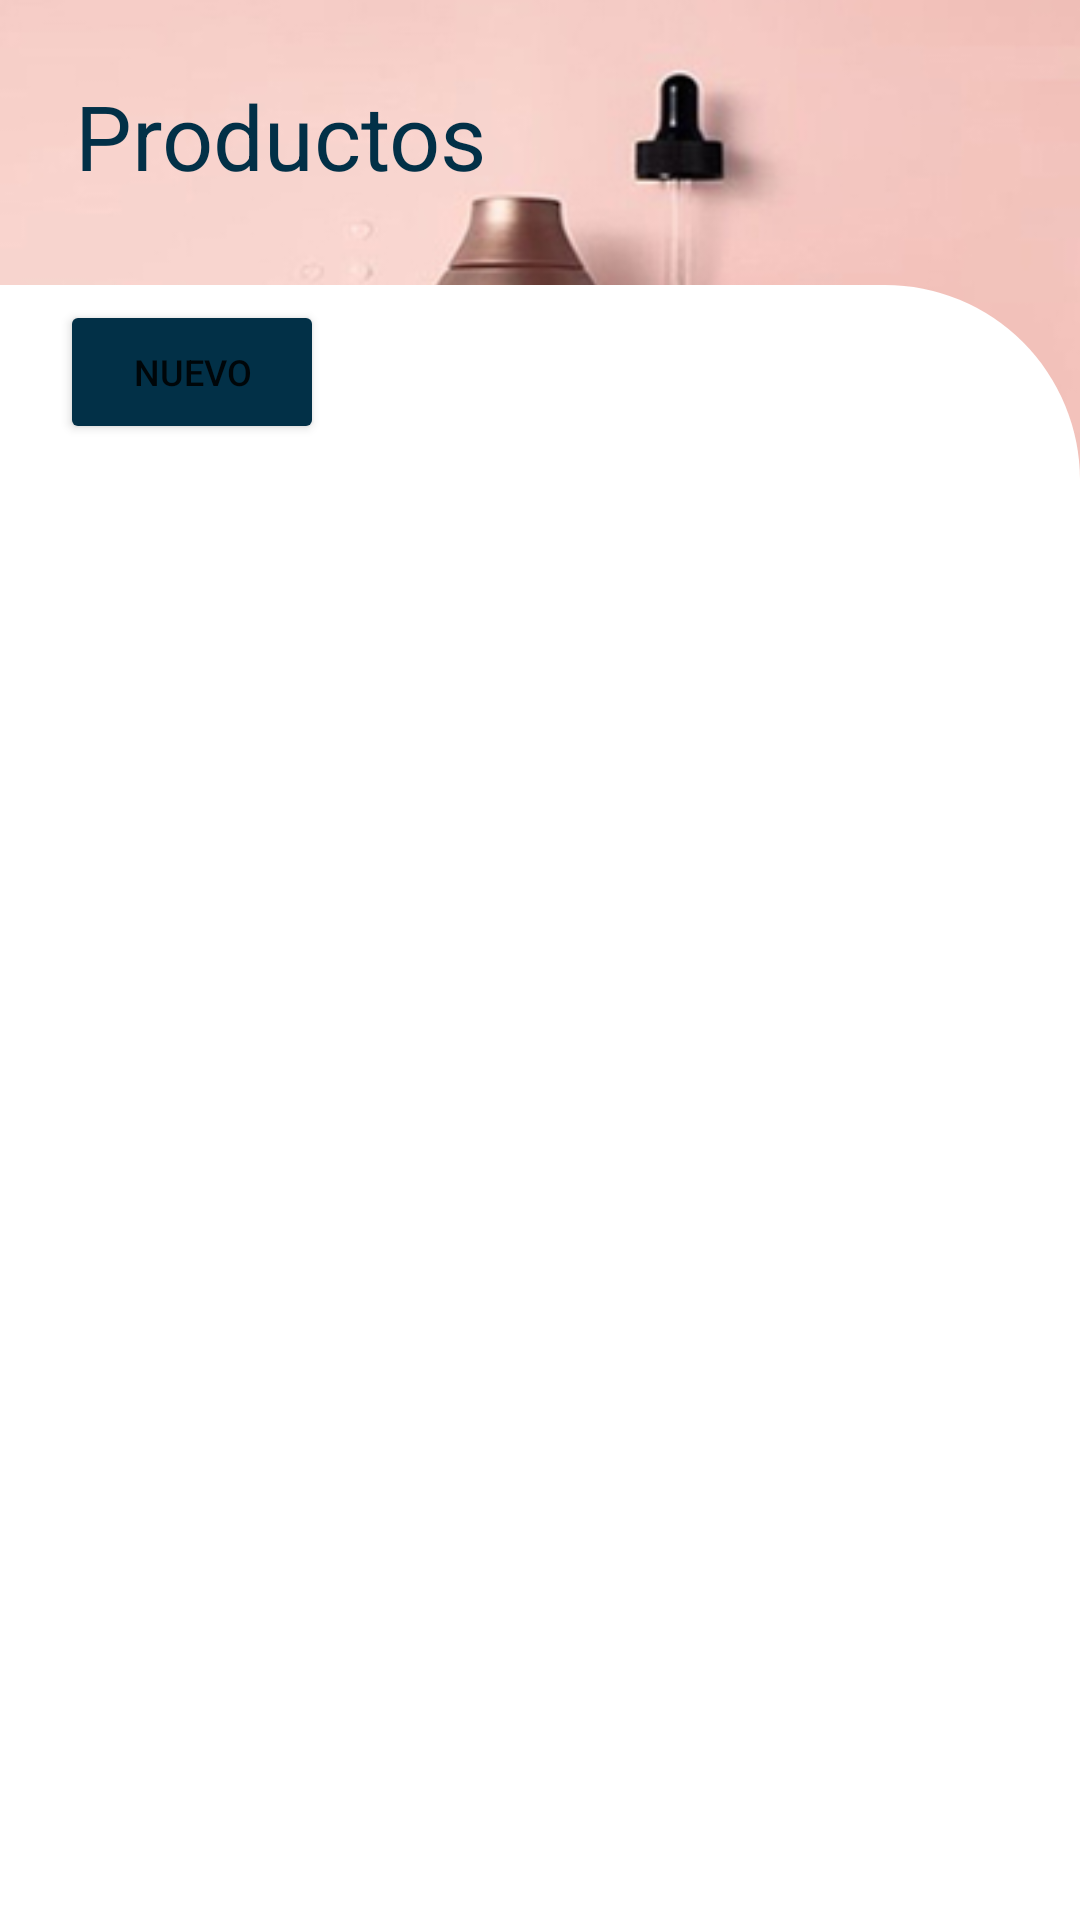

Produce the Android XML layout that renders to this screen, including the resource entries it uses.
<!-- AndroidManifest.xml: application theme Theme.EF -->
<!-- res/layout/activity_home.xml -->
<?xml version="1.0" encoding="utf-8"?>
<LinearLayout xmlns:android="http://schemas.android.com/apk/res/android"
    xmlns:tools="http://schemas.android.com/tools"
    android:layout_width="match_parent"
    android:layout_height="match_parent"
    android:orientation="vertical"
    android:background="@drawable/fondo_register"
    tools:context=".HomeActivity"
    >
    <LinearLayout
        android:layout_width="match_parent"
        android:layout_height="wrap_content"
        android:layout_margin="25dp"
        android:orientation="horizontal">

        <TextView
            android:layout_width="155dp"
            android:layout_height="wrap_content"
            android:textSize="30dp"
            android:text="Productos"
            android:textColor="@color/blue_black"/>
        <LinearLayout
            android:layout_width="match_parent"
            android:layout_height="wrap_content"
            android:gravity="end"
            >
            <ImageView
                android:id="@+id/btn_close"
                android:layout_width="45dp"
                android:layout_height="45dp"
                android:layout_marginStart="10dp"
                android:textSize="12dp"
                android:src="@drawable/ic_baseline_home_24"
                android:textAllCaps="false"
                android:textAlignment="center"
                android:backgroundTint="@color/blue_black"/>
        </LinearLayout>
    </LinearLayout>
    <LinearLayout
        android:layout_width="match_parent"
        android:layout_height="match_parent"
        android:background="@drawable/shape_background"
        android:orientation="vertical">
        <Button
            android:layout_marginTop="5dp"
            android:id="@+id/btn_add_product"
            android:layout_width="wrap_content"
            android:layout_height="wrap_content"
            android:layout_marginStart="20dp"
            android:text="NUEVO"
            android:textSize="12dp"
            android:textAllCaps="false"
            android:textAlignment="center"
            android:backgroundTint="@color/blue_black"/>
        <LinearLayout
            android:id="@+id/products_list"
            android:layout_width="match_parent"
            android:layout_height="match_parent"

            android:visibility="visible"
            android:gravity="center"
            >
            <androidx.recyclerview.widget.RecyclerView
                android:id="@+id/recyclerview_products"
                android:layout_width="match_parent"
                android:layout_height="match_parent"
                android:orientation="horizontal"
                android:layout_gravity="center"
                tools:listitem="@layout/item_product" />
        </LinearLayout>
    </LinearLayout>

</LinearLayout>
<!-- res/layout/item_product.xml (included above) -->
<?xml version="1.0" encoding="utf-8"?>
<com.google.android.material.card.MaterialCardView  xmlns:android="http://schemas.android.com/apk/res/android"
    xmlns:app="http://schemas.android.com/apk/res-auto"
    android:layout_width="fill_parent"
    android:layout_height="200dp"
    android:background="@color/white"
    app:cardCornerRadius="12dp"
    app:cardElevation="4dp"
    android:orientation="vertical"
    android:layout_margin="20dp">
    <FrameLayout
        android:id="@+id/item_product_background"
        android:layout_width="match_parent"
        android:layout_height="wrap_content"
        android:gravity="center"
        >
        <LinearLayout
            android:layout_width="wrap_content"
            android:layout_height="wrap_content"
            android:padding="5dp"
            android:visibility="visible"
            android:layout_gravity="start"
            android:background="#f5cac3"
            >
            <TextView
                android:id="@+id/item_product_id"
                android:layout_width="wrap_content"
                android:layout_height="wrap_content"
                android:paddingHorizontal="4dp"
                android:textColor="@color/white"
                android:elevation="2dp"
                android:textSize="13dp"
                android:text="1"
                />
        </LinearLayout>
        <ImageView
            android:id="@+id/item_product_image"
            android:layout_width="wrap_content"
            android:layout_height="100dp"
            android:src="@drawable/licopeno_crema_facial"
            />
        <LinearLayout
            android:layout_width="wrap_content"
            android:layout_height="wrap_content"
            android:padding="5dp"
            android:visibility="visible"
            android:layout_gravity="right"
            android:background="@drawable/stock_bg"
            >
            <TextView
                android:id="@+id/item_product_stock"
                android:layout_width="wrap_content"
                android:layout_height="wrap_content"
                android:paddingHorizontal="4dp"
                android:textColor="@color/white"
                android:elevation="2dp"
                android:textSize="10dp"
                android:text="55 productos"
                />
        </LinearLayout>

    </FrameLayout>

    <LinearLayout
        android:layout_marginTop="100dp"
        android:layout_width="match_parent"
        android:layout_height="wrap_content"
        android:orientation="vertical"
        >

        <TextView
            android:id="@+id/item_product_description"
            android:layout_width="wrap_content"
            android:layout_height="wrap_content"
            android:layout_marginStart="5dp"
            android:textColor="?colorOnSecondary"
            android:paddingHorizontal="4dp"
            android:textSize="14dp"
            android:maxLines="2"
            android:text="Crema Facial Antioxidante SPF-15"
            android:textStyle="bold"
            />

        <TextView
            android:id="@+id/item_product_brand"
            android:layout_width="wrap_content"
            android:layout_height="wrap_content"
            android:layout_marginStart="5dp"
            android:maxLines="2"
            android:paddingHorizontal="4dp"
            android:text="Lycecopene"
            android:textColor="?colorOnSecondary"
            android:textSize="12dp"
             />
        <LinearLayout
            android:layout_width="match_parent"
            android:layout_height="wrap_content"
            android:gravity="end">
            <TextView
                android:id="@+id/item_product_price_purchasee"
                android:layout_width="wrap_content"
                android:layout_height="wrap_content"
                android:layout_marginStart="5dp"
                android:textColor="#e56b6f"
                android:paddingHorizontal="4dp"
                android:textSize="12dp"
                android:maxLines="2"
                android:text="S/. 45.00"
                />
            <TextView
                android:id="@+id/item_product_price_sale"
                android:layout_width="wrap_content"
                android:layout_height="wrap_content"
                android:layout_marginStart="5dp"
                android:textColor="@color/blue_black"
                android:paddingHorizontal="4dp"
                android:textSize="18dp"
                android:maxLines="2"
                android:text="S/. 35.00"
                android:textStyle="bold"
                />
        </LinearLayout>
    </LinearLayout>

</com.google.android.material.card.MaterialCardView>
<!-- resources referenced by this layout -->
<resources>
  <color name="blue_black">#023047</color>
  <color name="white">#FFFFFFFF</color>
  <!-- drawable fondo_register: jpg bitmap (drawable-v24, 68385 bytes) -->
  <!-- drawable licopeno_crema_facial: png bitmap (drawable-v24, 151439 bytes) -->
  <!-- drawable shape_background (drawable) -->
  <?xml version="1.0" encoding="utf-8"?>
  <selector xmlns:android="http://schemas.android.com/apk/res/android" >
      <item >
          <shape android:shape="rectangle" >
              <corners android:topRightRadius="65dip" />
               <solid android:color="@color/white"/>
           </shape>
      </item>
  </selector>
  <!-- drawable stock_bg (drawable) -->
  <?xml version="1.0" encoding="utf-8"?>
  <selector xmlns:android="http://schemas.android.com/apk/res/android">
  
      <item>
          <shape android:shape="rectangle">
  
              <corners android:radius="6dp"/>
  
  
              <gradient
                  android:angle="180"
                  android:startColor="#bc4749"
                  android:endColor="#e56b6f"
                  >
              </gradient>
  
          </shape>
      </item>
  </selector>
  <style name="Theme.EF" parent="Theme.MaterialComponents.DayNight.DarkActionBar">
          
          <item name="colorPrimary">@color/purple_500</item>
          <item name="colorPrimaryVariant">@color/purple_700</item>
          <item name="colorOnPrimary">@color/white</item>
          
          <item name="colorSecondary">@color/teal_200</item>
          <item name="colorSecondaryVariant">@color/teal_700</item>
          <item name="colorOnSecondary">@color/black</item>
          
          <item name="android:statusBarColor">?attr/colorPrimaryVariant</item>
          
      </style>
  <color name="purple_700">#e56b6f</color>
  <color name="teal_200">#FF03DAC5</color>
  <color name="teal_700">#FF018786</color>
  <color name="black">#FF000000</color>
  <!-- not gathered from this repository: default colours our renderer supplied (Android Studio template values) -->
  <color name="purple_500">#FF6200EE</color>
</resources>
